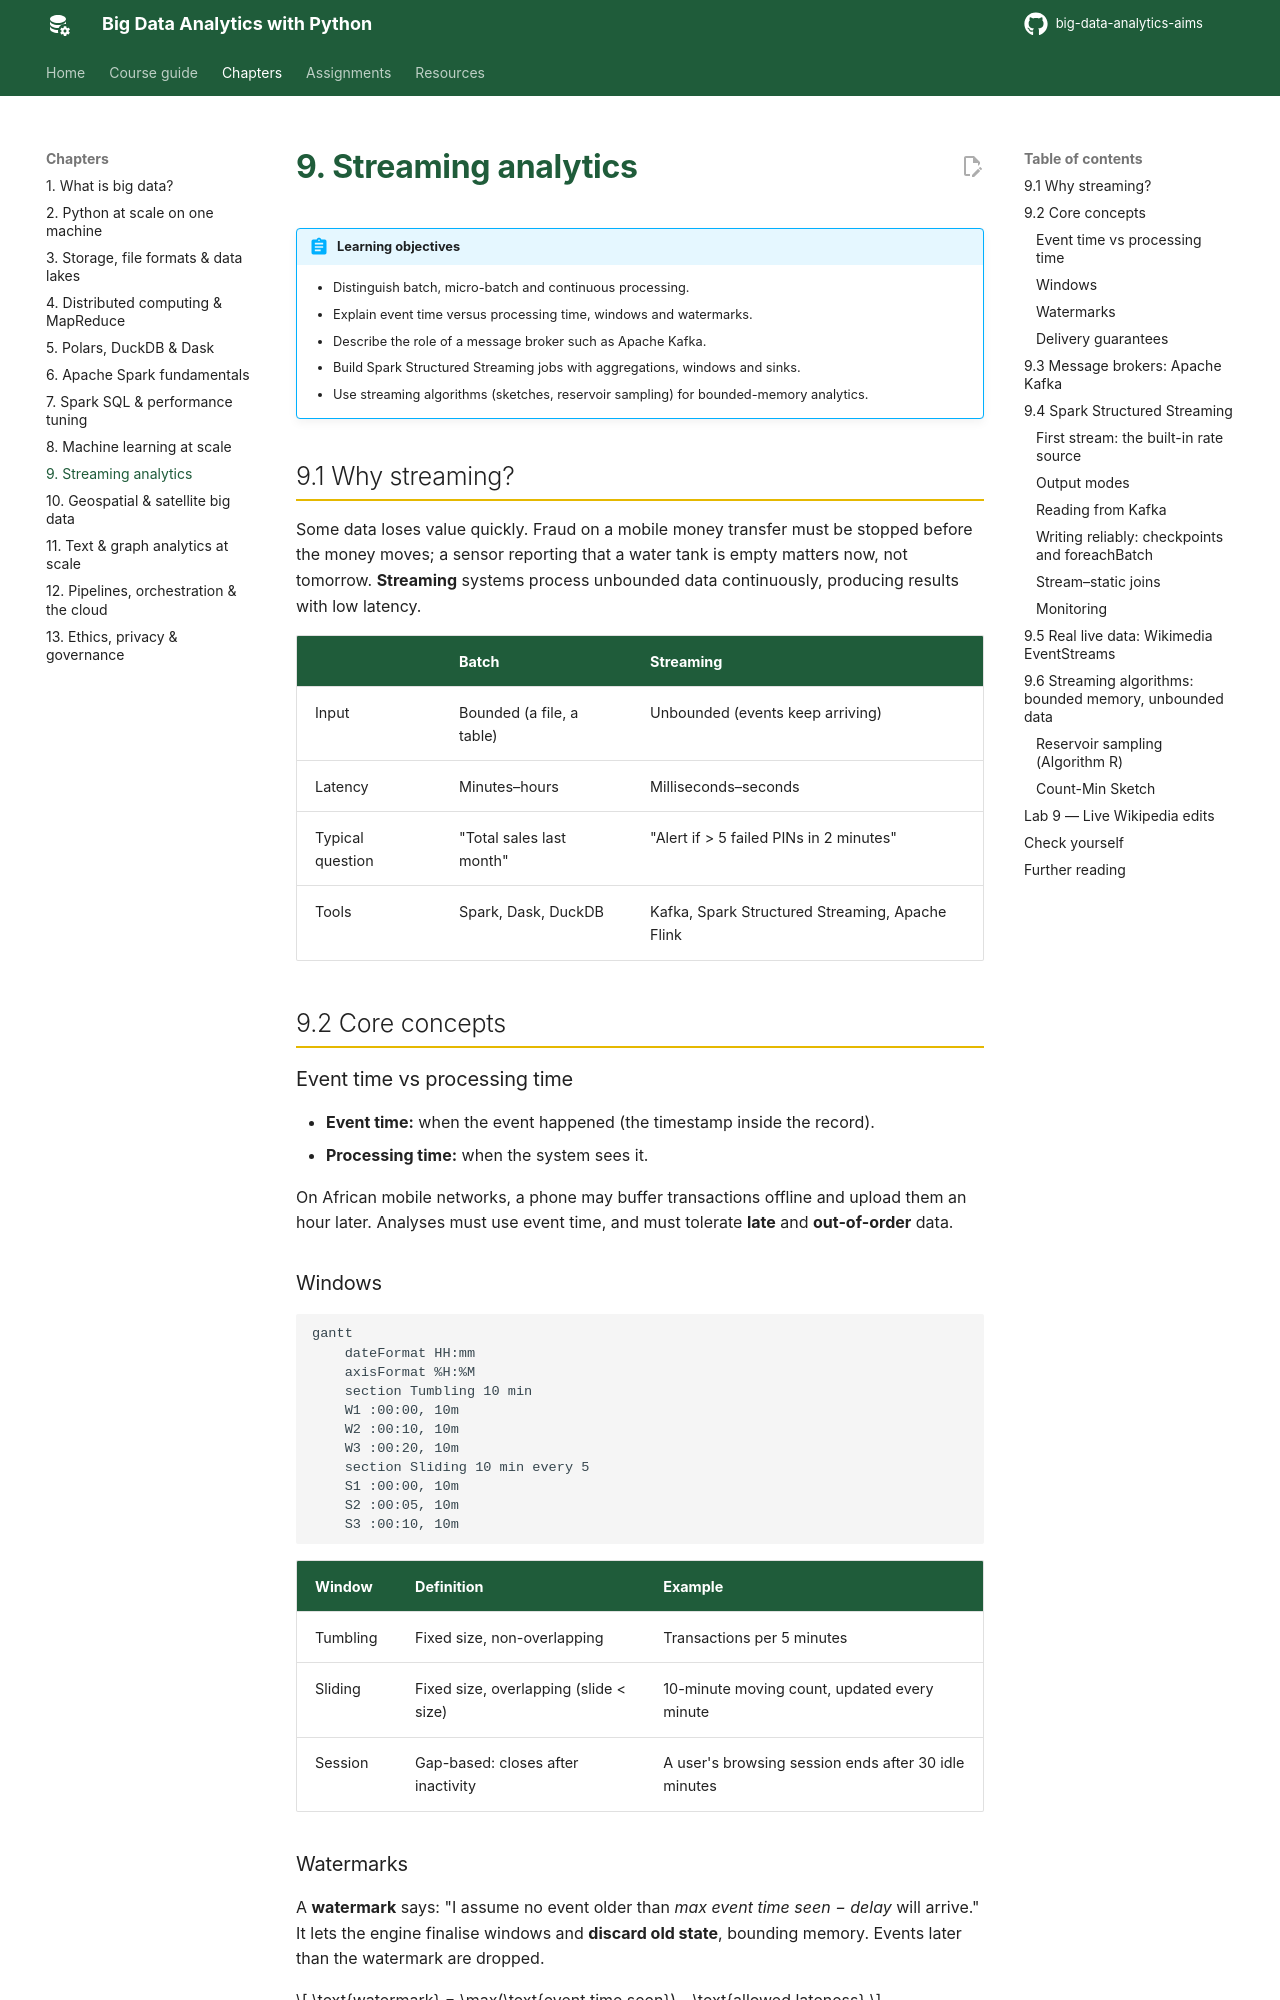

repository: seknewna/big-data-analytics-aims · page: chapters/09-streaming/index.html · generator: mkdocs

# 9. Streaming analytics

!!! abstract "Learning objectives"
    - Distinguish batch, micro-batch and continuous processing.
    - Explain event time versus processing time, windows and watermarks.
    - Describe the role of a message broker such as Apache Kafka.
    - Build Spark Structured Streaming jobs with aggregations, windows and sinks.
    - Use streaming algorithms (sketches, reservoir sampling) for bounded-memory analytics.

## 9.1 Why streaming?

Some data loses value quickly. Fraud on a mobile money transfer must be stopped before the money moves; a sensor reporting that a water tank is empty matters now, not tomorrow. **Streaming** systems process unbounded data continuously, producing results with low latency.

| | Batch | Streaming |
|---|---|---|
| Input | Bounded (a file, a table) | Unbounded (events keep arriving) |
| Latency | Minutes–hours | Milliseconds–seconds |
| Typical question | "Total sales last month" | "Alert if > 5 failed PINs in 2 minutes" |
| Tools | Spark, Dask, DuckDB | Kafka, Spark Structured Streaming, Apache Flink |

## 9.2 Core concepts

### Event time vs processing time

- **Event time:** when the event happened (the timestamp inside the record).
- **Processing time:** when the system sees it.

On African mobile networks, a phone may buffer transactions offline and upload them an hour later. Analyses must use event time, and must tolerate **late** and **out-of-order** data.

### Windows

```mermaid
gantt
    dateFormat HH:mm
    axisFormat %H:%M
    section Tumbling 10 min
    W1 :00:00, 10m
    W2 :00:10, 10m
    W3 :00:20, 10m
    section Sliding 10 min every 5
    S1 :00:00, 10m
    S2 :00:05, 10m
    S3 :00:10, 10m
```

| Window | Definition | Example |
|---|---|---|
| Tumbling | Fixed size, non-overlapping | Transactions per 5 minutes |
| Sliding | Fixed size, overlapping (slide < size) | 10-minute moving count, updated every minute |
| Session | Gap-based: closes after inactivity | A user's browsing session ends after 30 idle minutes |

### Watermarks

A **watermark** says: "I assume no event older than *max event time seen − delay* will arrive." It lets the engine finalise windows and **discard old state**, bounding memory. Events later than the watermark are dropped.

\[
\text{watermark} = \max(\text{event time seen}) - \text{allowed lateness}
\]

### Delivery guarantees

- *At most once*: may lose events.
- *At least once*: may duplicate events.
- *Exactly once*: each event affects results once. Spark achieves end-to-end exactly-once with replayable sources (Kafka), checkpointing and idempotent/transactional sinks.
